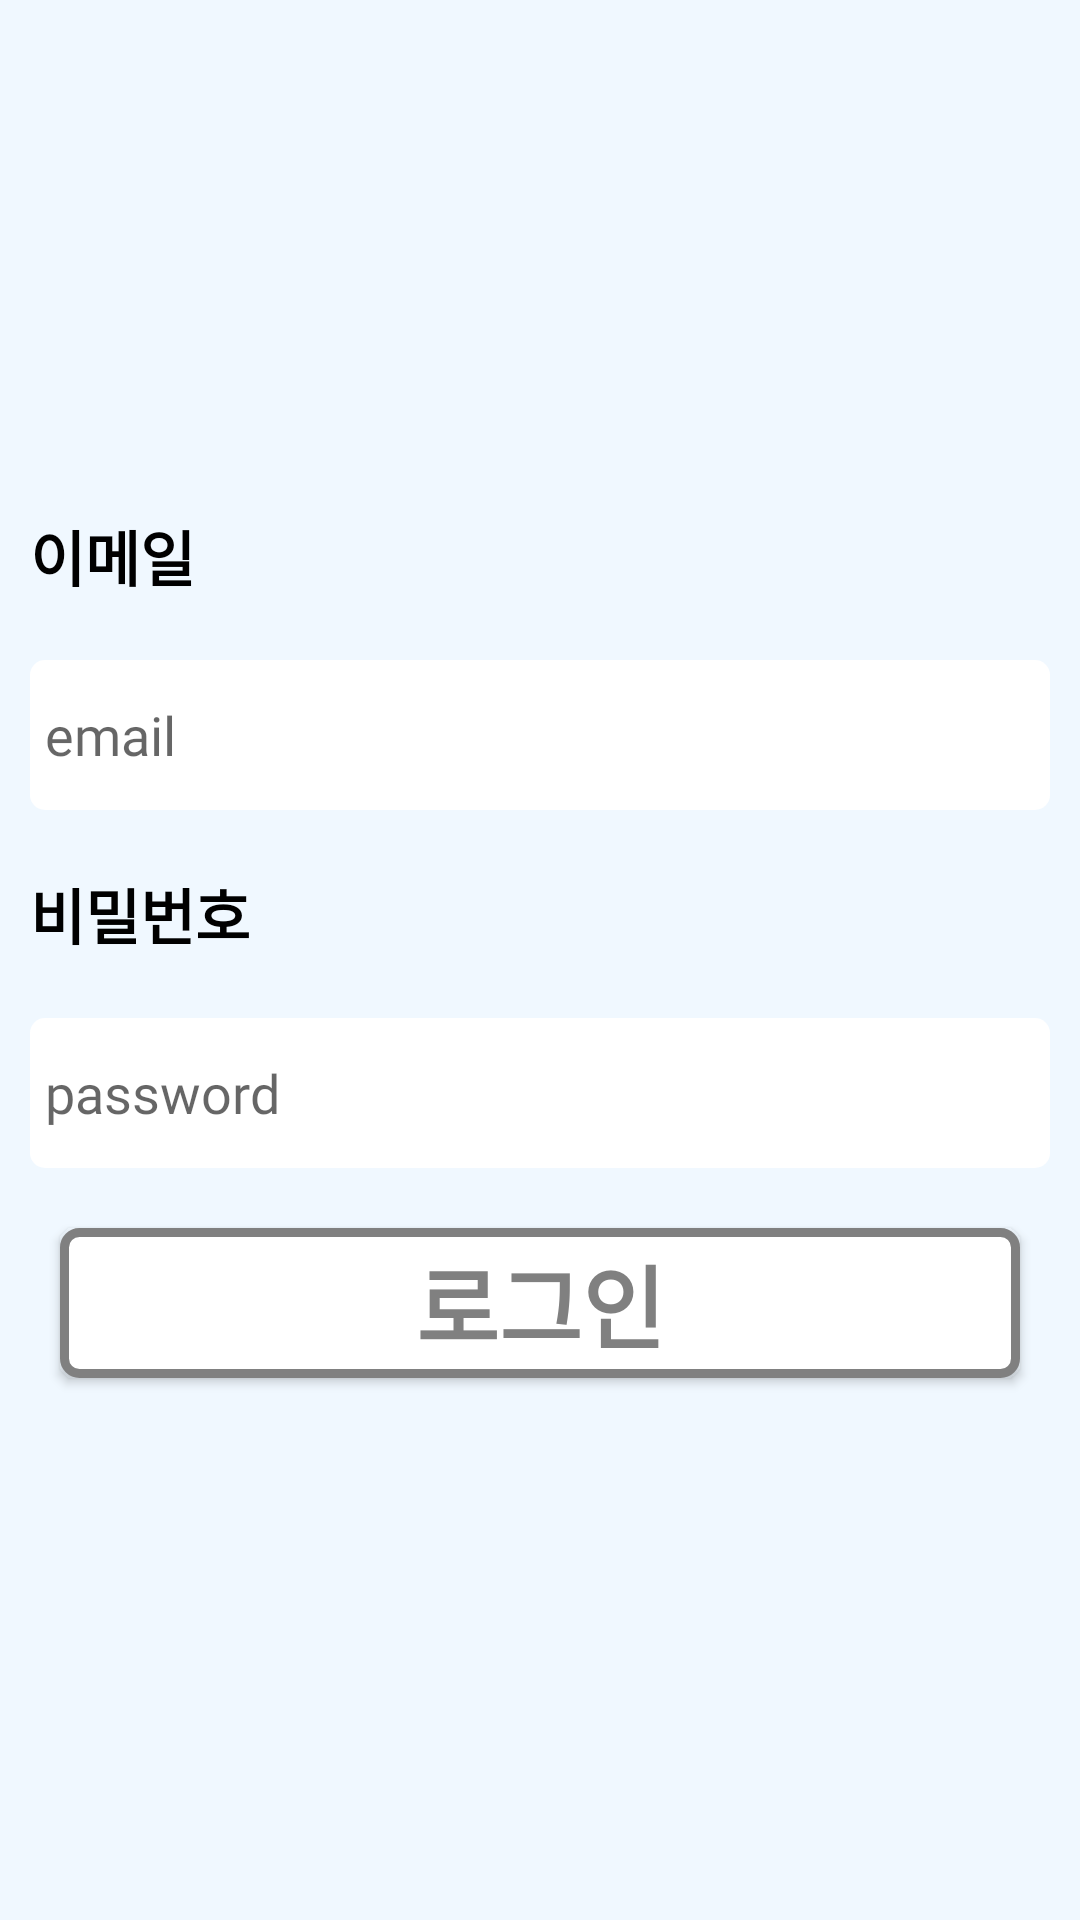

Reconstruct the res/layout file that produces this screen, plus the resources it refers to.
<!-- AndroidManifest.xml: application theme MaterialTheme -->
<!-- res/layout/dialog_login_email_login.xml -->
<?xml version="1.0" encoding="utf-8"?>
<LinearLayout xmlns:android="http://schemas.android.com/apk/res/android"
    android:layout_width="match_parent"
    android:layout_height="300dp"
    android:layout_margin="15dp"
    android:gravity="center"
    android:background="@color/primary_bg"
    android:orientation="vertical">
    <TextView
        android:layout_width="wrap_content"
        android:layout_height="wrap_content"
        android:layout_gravity="left"
        android:layout_margin="10dp"
        android:text="이메일"
        android:textSize="20dp"
        android:textColor="@color/black"
        android:textStyle="bold"
        />
    <EditText
        android:id="@+id/loginEmailArea"
        android:layout_width="match_parent"
        android:layout_height="50dp"
        android:layout_margin="10dp"
        android:fontFamily="@font/font"
        android:background="@drawable/edit_text_blk"
        android:textCursorDrawable="@drawable/text_cursor"
        android:paddingHorizontal="5dp"
        android:hint="email" />

    <TextView
        android:layout_width="wrap_content"
        android:layout_height="wrap_content"
        android:layout_gravity="left"
        android:layout_margin="10dp"
        android:textColor="@color/black"
        android:text="비밀번호"
        android:textSize="20dp"
        android:textStyle="bold"
        />
    <EditText
        android:id="@+id/loginPasswordArea"
        android:layout_width="match_parent"
        android:layout_height="50dp"
        android:layout_margin="10dp"
        android:hint="password"
        android:fontFamily="@font/font"
        android:background="@drawable/edit_text_blk"
        android:textCursorDrawable="@drawable/text_cursor"
        android:paddingHorizontal="5dp"
        android:inputType="textPassword" />

    <Button
        android:id="@+id/btnEmailLogin"
        android:layout_width="match_parent"
        android:layout_height="50dp"
        android:layout_marginHorizontal="20dp"
        android:layout_marginTop="10dp"
        android:layout_marginBottom="20dp"
        android:background="@drawable/btn_stroke_blk"
        android:text="로그인"
        android:textColor="@color/btn_gray"
        android:textStyle="bold"
        android:textSize="30sp"
        android:fontFamily="@font/font"
        />

</LinearLayout>
<!-- resources referenced by this layout -->
<resources>
  <color name="black">#000</color>
  <color name="btn_gray">#808080</color>
  <color name="primary_bg">#f0f8ff</color>
  <!-- drawable btn_stroke_blk (drawable) -->
  <?xml version="1.0" encoding="utf-8"?>
  <ripple xmlns:android="http://schemas.android.com/apk/res/android"
      android:color="@color/btn_gray">
      <item android:id="@android:id/mask">
          <shape android:shape="rectangle">
              <solid android:color="#0000ff" />
              <corners android:radius="5dp" />
              <stroke
                  android:width="2dp"
                  android:color="@color/btn_primary"/>
          </shape>
      </item>
      <item android:id="@android:id/background">
          <shape android:shape="rectangle">
              <solid android:color="@color/white" />
              <corners android:radius="5dp" />
              <stroke
                  android:width="3dp"
                  android:color="@color/btn_gray"/>
          </shape>
      </item>
  </ripple>
  <!-- drawable edit_text_blk (drawable) -->
  <?xml version="1.0" encoding="utf-8"?>
  <ripple xmlns:android="http://schemas.android.com/apk/res/android"
      android:color="@color/btn_gray">
      <item android:id="@android:id/mask">
          <shape android:shape="rectangle">
              <solid android:color="#0000ff" />
              <corners android:radius="5dp" />
              <stroke
                  android:width="0dp"
                  android:color="@color/btn_primary"/>
          </shape>
      </item>
      <item android:id="@android:id/background">
          <shape android:shape="rectangle">
              <solid android:color="@color/white" />
              <corners android:radius="5dp" />
              <stroke
                  android:width="0dp"
                  android:color="@color/btn_gray"/>
          </shape>
      </item>
  </ripple>
  <!-- drawable text_cursor (drawable) -->
  <?xml version="1.0" encoding="utf-8"?>
  <shape xmlns:android="http://schemas.android.com/apk/res/android"
      android:shape="rectangle">
      
      <solid android:color="@color/colorPrimary"/>
      
      <size android:width="2dp" />
  </shape>
  <style name="MaterialTheme" parent="android:Theme.Material.Light.NoActionBar.Fullscreen" />
  <color name="btn_primary">#50bcdf</color>
  <color name="white">#fff</color>
  <!-- not gathered from this repository: default colours our renderer supplied (Android Studio template values) -->
  <color name="colorPrimary">#FF6200EE</color>
</resources>
